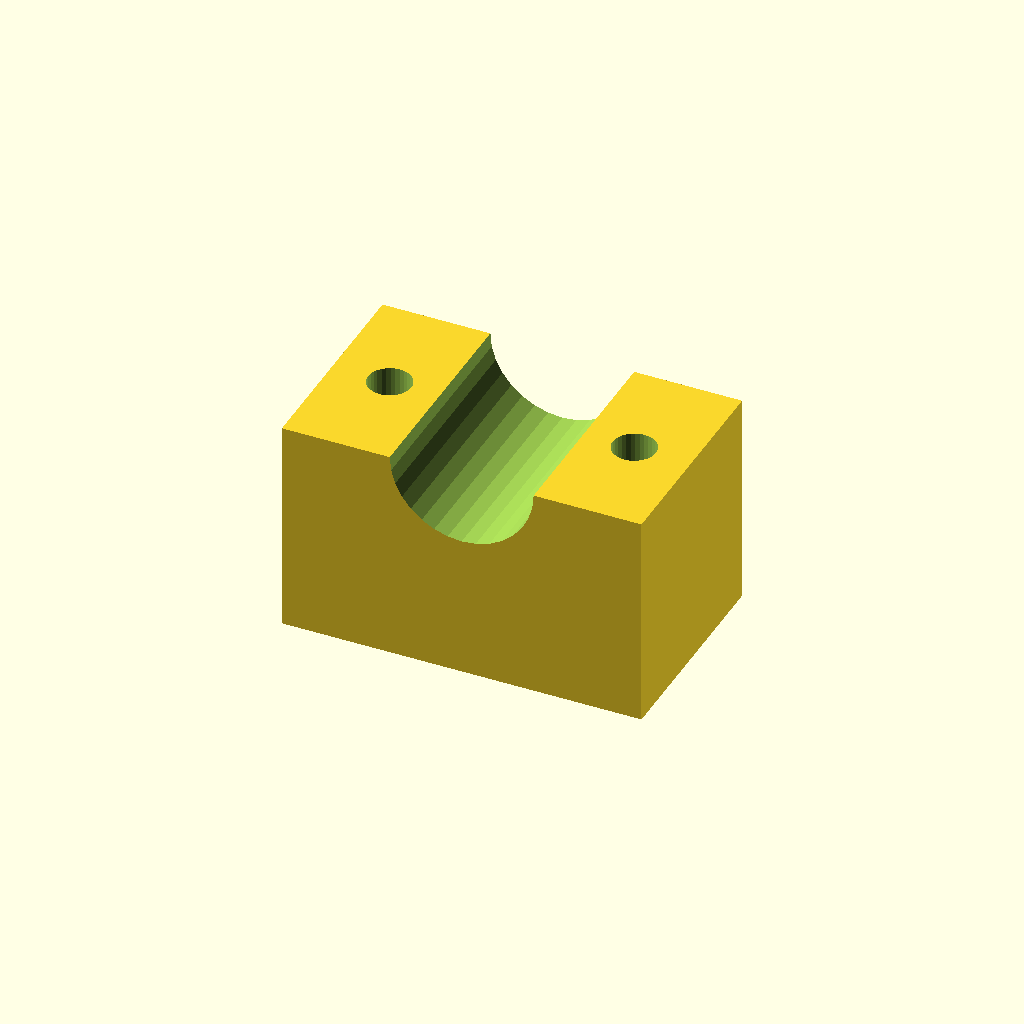
Cell 1: rendered with the file's own defaults.
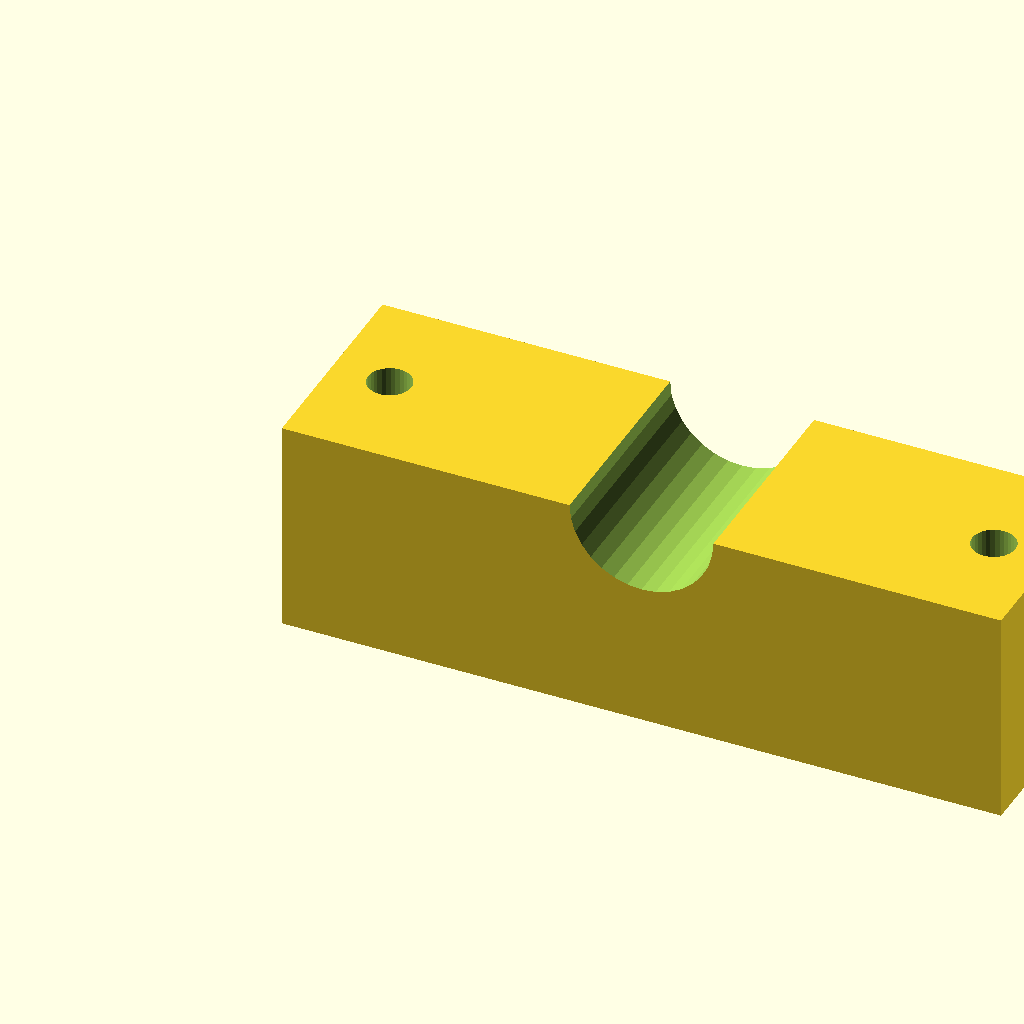
Cell 2: blk_l = 100 (everything else at default).
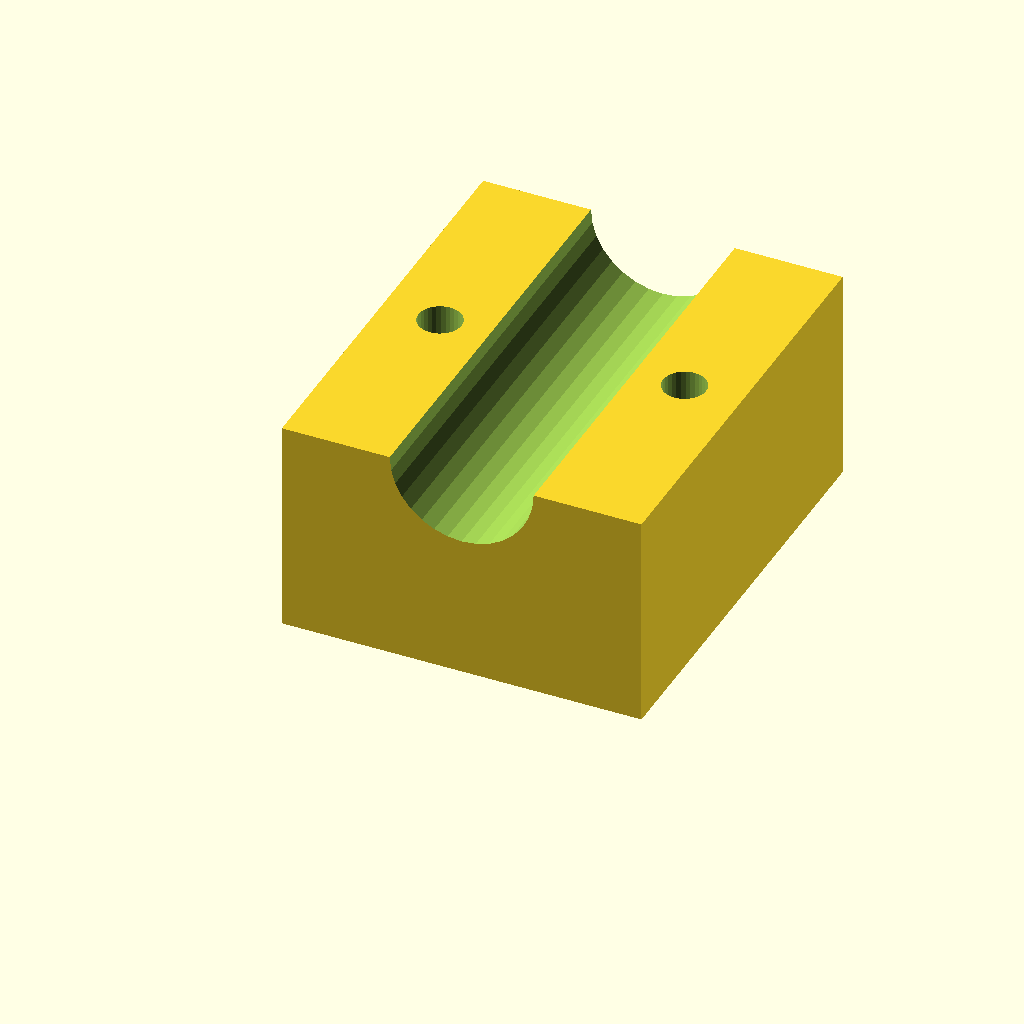
Cell 3: the same model with blk_w = 60.
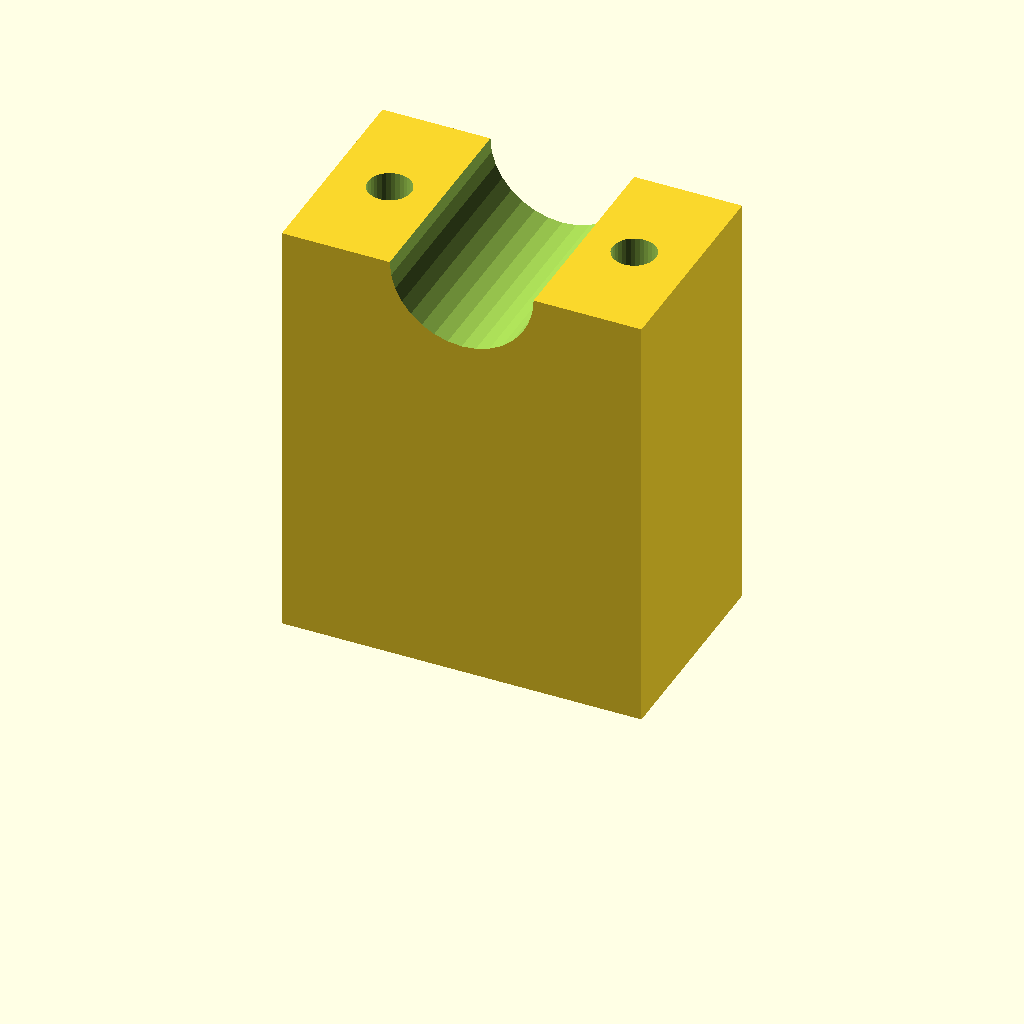
Cell 4: blk_h = 60 (everything else at default).
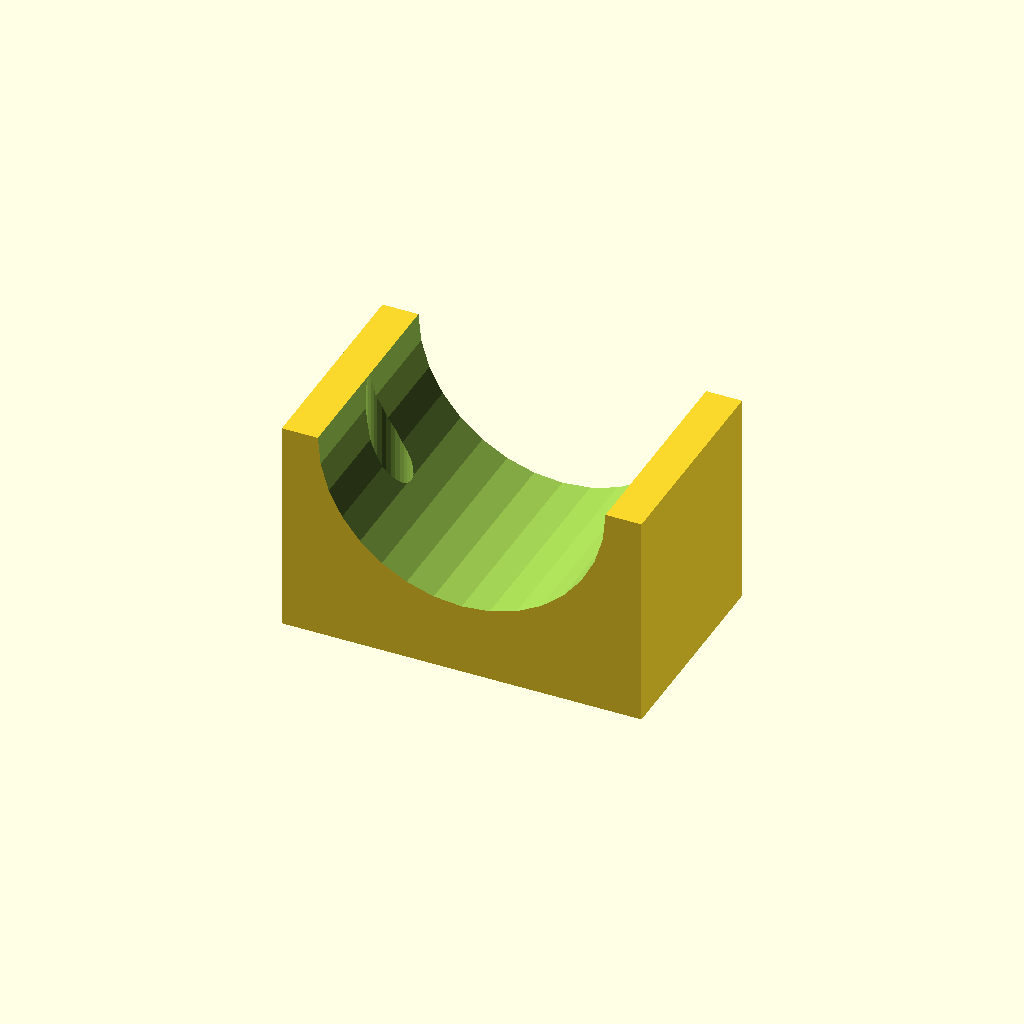
Cell 5: clamp_r = 20 (everything else at default).
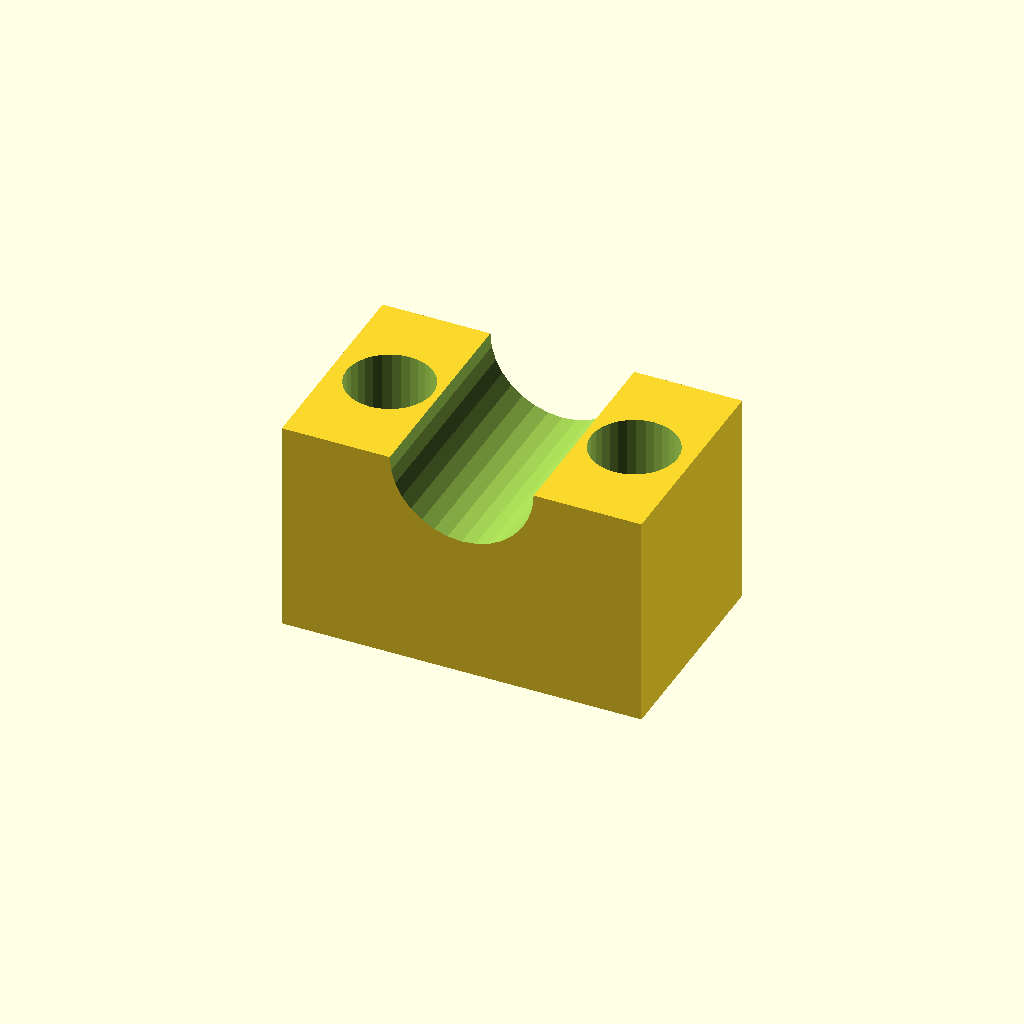
Cell 6: hole_r = 6 (everything else at default).
All cells are drawn from one camera (rotation 55°, 0°, 25°, orthographic, colour scheme Cornfield), so only the parameter changes between them.
OpenSCAD source file optional_data/data/solid3/saddleclamp/part_0001.scad:
$fn = 32;

// ----------------------------------------------------------------------
// Saddle clamp: plain shaft clamp
// ----------------------------------------------------------------------

// --- parameters (mm) ---
blk_l = 50;               // block length, X
blk_w = 30;               // block width, Y
blk_h = 30;               // block height
clamp_r = 10;             // shaft groove radius
hole_r = 3;               // bolt hole radius
hole_m = 8;               // bolt hole margin from the ends

saw_depth = clamp_r + 3;  // saw kerf depth

difference() {
  cube([blk_l, blk_w, blk_h]);
  translate([blk_l / 2, -1, blk_h])
    rotate([-90, 0, 0])
      cylinder(h = blk_w + 2, r = clamp_r);
  for (sx = [0, 1])
    translate([sx ? blk_l - hole_m : hole_m, blk_w / 2, -1])
      cylinder(r = hole_r, h = blk_h + 2);
}
Customizer parameters (derived from the source; name, type, default, range or options):
blk_l: number, default 50
blk_w: number, default 30
blk_h: number, default 30
clamp_r: number, default 10
hole_r: number, default 3
hole_m: number, default 8
